Run: headless pygame with SDL's dummy video driver; simulated clock (each Clock.tick advances the game by its frame time, no real sleeping); random seed 0; keys injected as events and as key.get_pressed() state; no mouse input.
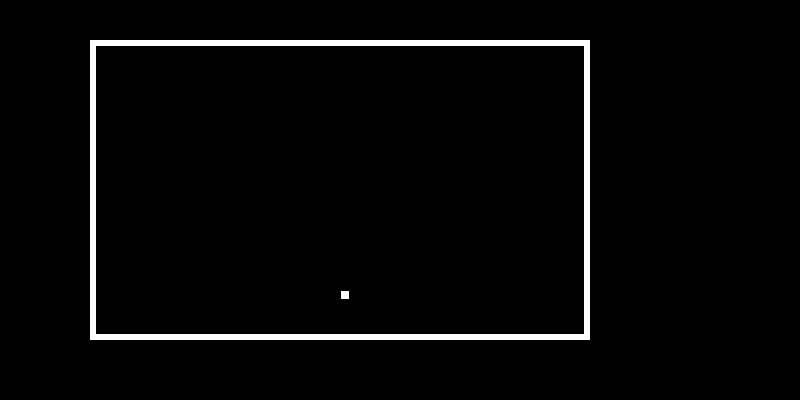
Frame 1 of 4 · flips 1–60 · no input
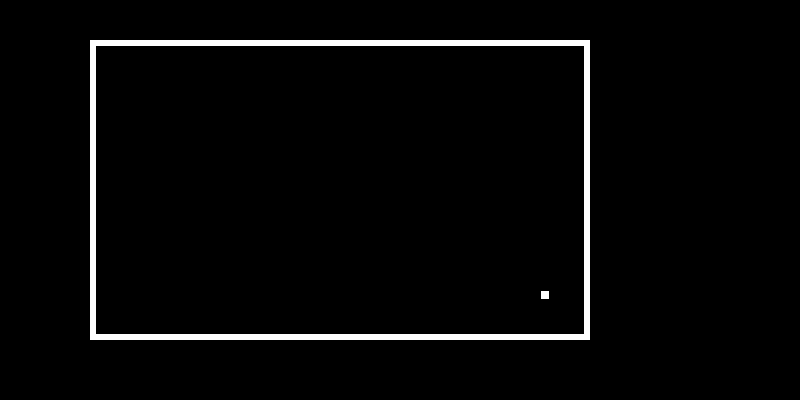
Frame 2 of 4 · flips 61–180 · tapped SPACE, RETURN · held RIGHT (→), D
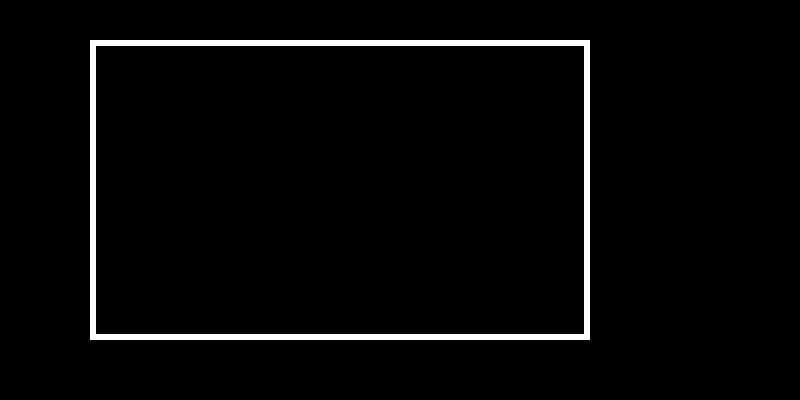
Frame 3 of 4 · flips 181–300 · held DOWN (↓), S
Frame 4 of 4 · flips 301–420 · held LEFT (←), A, UP (↑), W · screen same as frame 2, image omitted

The pygame program that drew these frames:

#!/usr/bin/env python3


import pygame
import random
import sys
import time

class snake:    
    head_x_pos = random.randint(10, 60) * 10
    head_y_pos = random.randint(5, 35) * 10
    move_dir = None
    body = []
    texture = pygame.Surface((8, 8))
    texture.fill((255, 255, 255))

def main():
    pygame.init()
    pygame.display.set_caption("Snake Game by Croisen")
    clock = pygame.time.Clock()
    screen_x, screen_y = 800, 400
    screen = pygame.display.set_mode((screen_x, screen_y))
    blak_screen = pygame.Surface((screen_x, screen_y))
    blak_screen.fill((0, 0, 0))
    frames = 0

    while True:
        for event in pygame.event.get():
            if event.type == pygame.QUIT:
                pygame.quit()
                sys.exit()

            if event.type == pygame.KEYDOWN:
                if event.key == pygame.K_w or event.key == pygame.K_UP:
                        snake.move_dir = "Up"
                elif event.key == pygame.K_a or event.key == pygame.K_LEFT:
                    snake.move_dir = "Left"
                elif event.key == pygame.K_s or event.key == pygame.K_DOWN:
                    snake.move_dir = "Down"
                elif event.key == pygame.K_d or event.key == pygame.K_RIGHT:
                    snake.move_dir = "Right"

        if frames == 6:
            if snake.move_dir == "Up":
                snake.head_y_pos -= 10
            elif snake.move_dir == "Left":
                snake.head_x_pos -= 10
            elif snake.move_dir == "Down":
                snake.head_y_pos += 10
            elif snake.move_dir == "Right":
                snake.head_x_pos += 10

            frames = 0

        screen.blit(blak_screen, (0, 0))
        pygame.draw.rect(screen, (255, 255, 255), pygame.Rect(90, 40, 500, 300), 6, 0)
        screen.blit(snake.texture, (snake.head_x_pos + 1, snake.head_y_pos + 1))
        pygame.display.update()
        frames += 1
        clock.tick(60)

if __name__ == '__main__':
    main()
